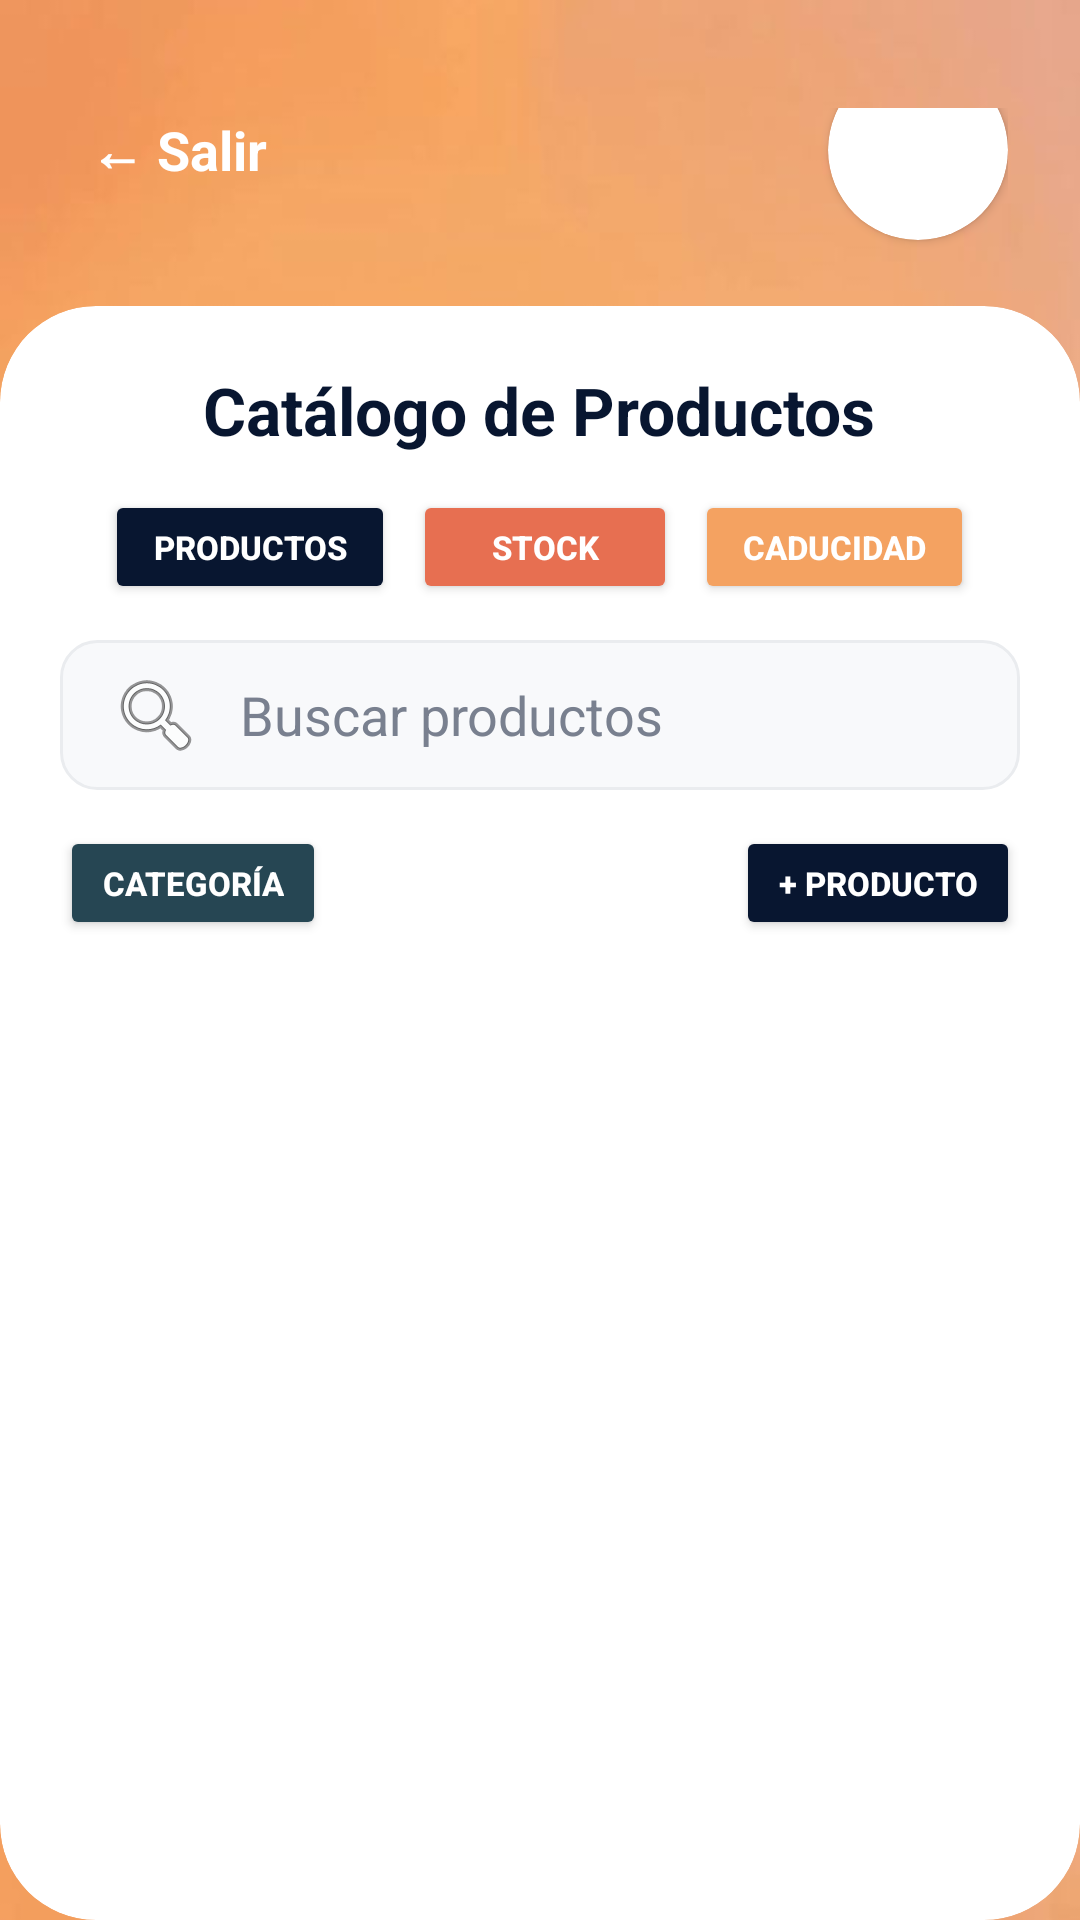

Reconstruct the res/layout file that produces this screen, plus the resources it refers to.
<!-- AndroidManifest.xml: application theme Theme.BODEGA -->
<!-- res/layout/activity_inventory.xml -->
<?xml version="1.0" encoding="utf-8"?>
<androidx.constraintlayout.widget.ConstraintLayout xmlns:android="http://schemas.android.com/apk/res/android"
    xmlns:app="http://schemas.android.com/apk/res-auto"
    android:layout_width="match_parent"
    android:layout_height="match_parent"
    android:background="@drawable/fondo2">

    
    <RelativeLayout
        android:id="@+id/headerLayout"
        android:layout_width="match_parent"
        android:layout_height="wrap_content"
        android:paddingHorizontal="24dp"
        android:paddingTop="36dp"
        android:paddingBottom="4dp"
        app:layout_constraintTop_toTopOf="parent">

        
        <TextView
            android:id="@+id/btnExitInventory"
            android:layout_width="wrap_content"
            android:layout_height="wrap_content"
            android:layout_centerVertical="true"
            android:text="← Salir"
            android:textColor="#FFFFFF"
            android:textSize="18sp"
            android:textStyle="bold"
            android:background="?attr/selectableItemBackground"
            android:padding="6dp" />

        
        <androidx.cardview.widget.CardView
            android:layout_width="60dp"
            android:layout_height="60dp"
            android:layout_alignParentEnd="true"
            android:layout_centerVertical="true"
            app:cardCornerRadius="30dp"
            app:cardElevation="2dp"
            app:cardBackgroundColor="#FFFFFF">

            <ImageView
                android:id="@+id/imgLogo"
                android:layout_width="match_parent"
                android:layout_height="match_parent"
                android:scaleType="centerCrop"
                android:src="@drawable/logo" />
        </androidx.cardview.widget.CardView>
    </RelativeLayout>

    
    <androidx.cardview.widget.CardView
        android:layout_width="match_parent"
        android:layout_height="0dp"
        android:layout_marginTop="2dp"
        app:cardCornerRadius="32dp"
        app:cardElevation="0dp"
        app:cardBackgroundColor="#FFFFFF"
        app:layout_constraintTop_toBottomOf="@id/headerLayout"
        app:layout_constraintBottom_toBottomOf="parent">

        <LinearLayout
            android:layout_width="match_parent"
            android:layout_height="match_parent"
            android:orientation="vertical"
            android:padding="20dp">

            
            <TextView
                android:id="@+id/tvCategoryTitle"
                android:layout_width="wrap_content"
                android:layout_height="wrap_content"
                android:text="Catálogo de Productos"
                android:textColor="#081630"
                android:textSize="22sp"
                android:textStyle="bold"
                android:layout_gravity="center_horizontal"
                android:layout_marginBottom="12dp" />

            
            <LinearLayout
                android:layout_width="match_parent"
                android:layout_height="wrap_content"
                android:orientation="horizontal"
                android:gravity="center"
                android:layout_marginBottom="12dp">

                <Button
                    android:id="@+id/btnProductsHeader"
                    android:layout_width="wrap_content"
                    android:layout_height="38dp"
                    android:text="Productos"
                    app:backgroundTint="#081630"
                    app:cornerRadius="19dp"
                    android:textColor="@android:color/white"
                    android:textSize="11sp"
                    android:textStyle="bold"
                    android:paddingHorizontal="16dp"
                    android:layout_marginEnd="6dp" />

                <Button
                    android:id="@+id/btnFilterStock"
                    android:layout_width="wrap_content"
                    android:layout_height="38dp"
                    android:text="Stock"
                    app:backgroundTint="#E76F51"
                    app:cornerRadius="19dp"
                    android:textColor="@android:color/white"
                    android:textSize="11sp"
                    android:textStyle="bold"
                    android:paddingHorizontal="16dp"
                    android:layout_marginEnd="6dp" />

                <Button
                    android:id="@+id/btnFilterExpiry"
                    android:layout_width="wrap_content"
                    android:layout_height="38dp"
                    android:text="Caducidad"
                    app:backgroundTint="#F4A261"
                    app:cornerRadius="19dp"
                    android:textColor="@android:color/white"
                    android:textSize="11sp"
                    android:textStyle="bold"
                    android:paddingHorizontal="16dp" />
            </LinearLayout>

            
            <EditText
                android:id="@+id/etSearchInventory"
                android:layout_width="match_parent"
                android:layout_height="50dp"
                android:background="@drawable/bg_search_bar"
                android:hint="Buscar productos"
                android:textColorHint="#79808F"
                android:textColor="#081630"
                android:paddingHorizontal="16dp"
                android:drawableStart="@android:drawable/ic_menu_search"
                android:drawablePadding="12dp"
                android:layout_marginBottom="12dp" />

            
            <LinearLayout
                android:layout_width="match_parent"
                android:layout_height="wrap_content"
                android:orientation="horizontal"
                android:gravity="center_vertical"
                android:layout_marginBottom="12dp">

                <Button
                    android:id="@+id/btnFilterCategory"
                    android:layout_width="wrap_content"
                    android:layout_height="38dp"
                    android:text="Categoría"
                    app:backgroundTint="#264653"
                    app:cornerRadius="19dp"
                    android:textColor="@android:color/white"
                    android:textSize="11sp"
                    android:textStyle="bold"
                    android:paddingHorizontal="14dp"
                    android:layout_marginEnd="6dp" />

                <Button
                    android:id="@+id/btnSubFilterStock"
                    android:layout_width="wrap_content"
                    android:layout_height="38dp"
                    android:text="Nivel Stock"
                    app:backgroundTint="#E76F51"
                    app:cornerRadius="19dp"
                    android:textColor="@android:color/white"
                    android:textSize="11sp"
                    android:textStyle="bold"
                    android:paddingHorizontal="14dp"
                    android:visibility="gone"
                    android:layout_marginEnd="6dp" />

                <Button
                    android:id="@+id/btnSubFilterCalendar"
                    android:layout_width="wrap_content"
                    android:layout_height="38dp"
                    android:text="Calendario"
                    app:backgroundTint="#2A9D8F"
                    app:cornerRadius="19dp"
                    android:textColor="@android:color/white"
                    android:textSize="11sp"
                    android:textStyle="bold"
                    android:paddingHorizontal="14dp"
                    android:visibility="gone" />

                
                <View
                    android:layout_width="0dp"
                    android:layout_height="0dp"
                    android:layout_weight="1" />

                
                <Button
                    android:id="@+id/btnAddProduct"
                    android:layout_width="wrap_content"
                    android:layout_height="38dp"
                    android:text="+ Producto"
                    app:backgroundTint="#081630"
                    app:cornerRadius="19dp"
                    android:textColor="@android:color/white"
                    android:textSize="11sp"
                    android:textStyle="bold"
                    android:paddingHorizontal="14dp" />
            </LinearLayout>

            
            <androidx.recyclerview.widget.RecyclerView
                android:id="@+id/rvInventory"
                android:layout_width="match_parent"
                android:layout_height="match_parent"
                android:clipToPadding="false"
                android:paddingBottom="24dp" />

        </LinearLayout>
    </androidx.cardview.widget.CardView>

</androidx.constraintlayout.widget.ConstraintLayout>
<!-- resources referenced by this layout -->
<resources>
  <!-- drawable bg_search_bar (drawable) -->
  <?xml version="1.0" encoding="utf-8"?>
  <shape xmlns:android="http://schemas.android.com/apk/res/android"
      android:shape="rectangle">
      <solid android:color="#F8F9FB"/>
      <corners android:radius="12dp"/>
      <stroke android:width="1dp" android:color="#EAECEF"/>
  </shape>
  <!-- drawable fondo2: png bitmap (drawable, 84621 bytes) -->
  <style name="Theme.BODEGA" parent="Base.Theme.BODEGA" />
  <style name="Base.Theme.BODEGA" parent="Theme.Material3.DayNight.NoActionBar">
          
          
      </style>
</resources>
